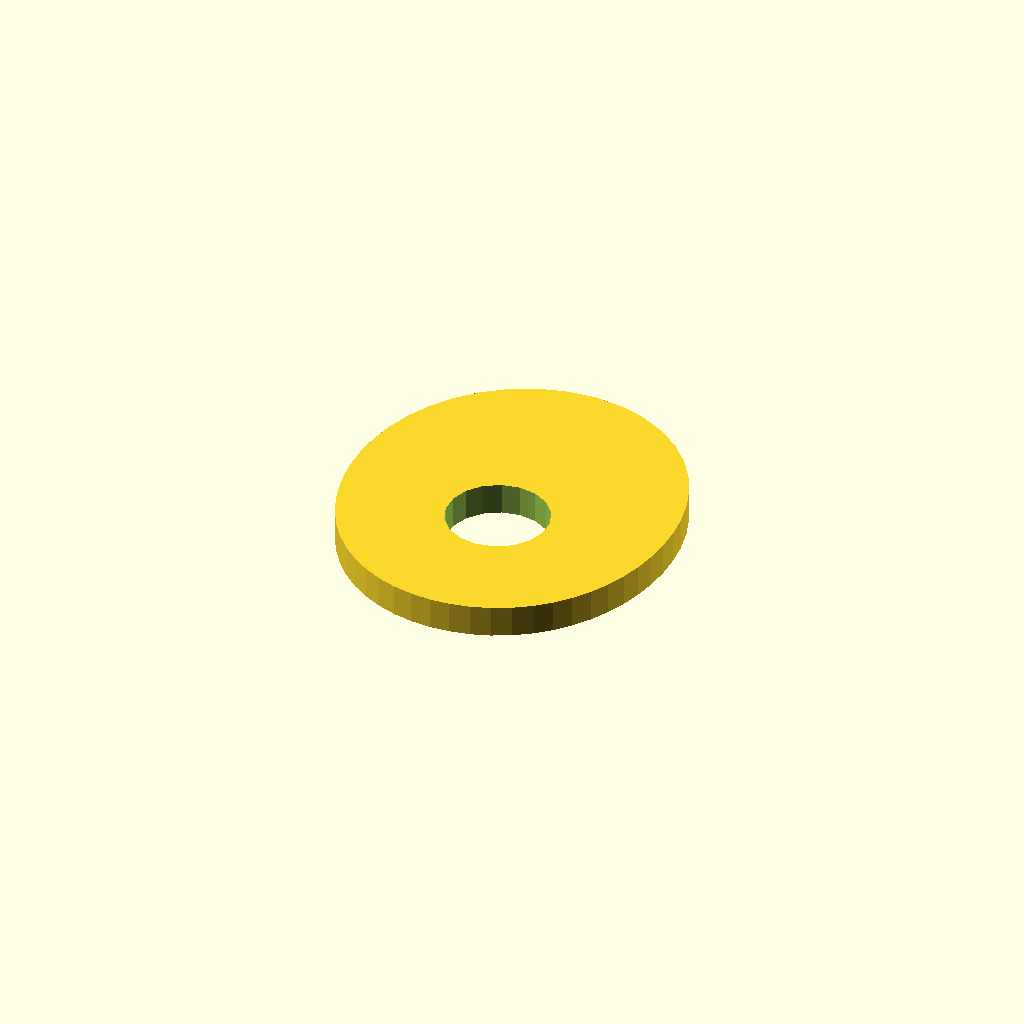
Cell 1: the model at its default parameters.
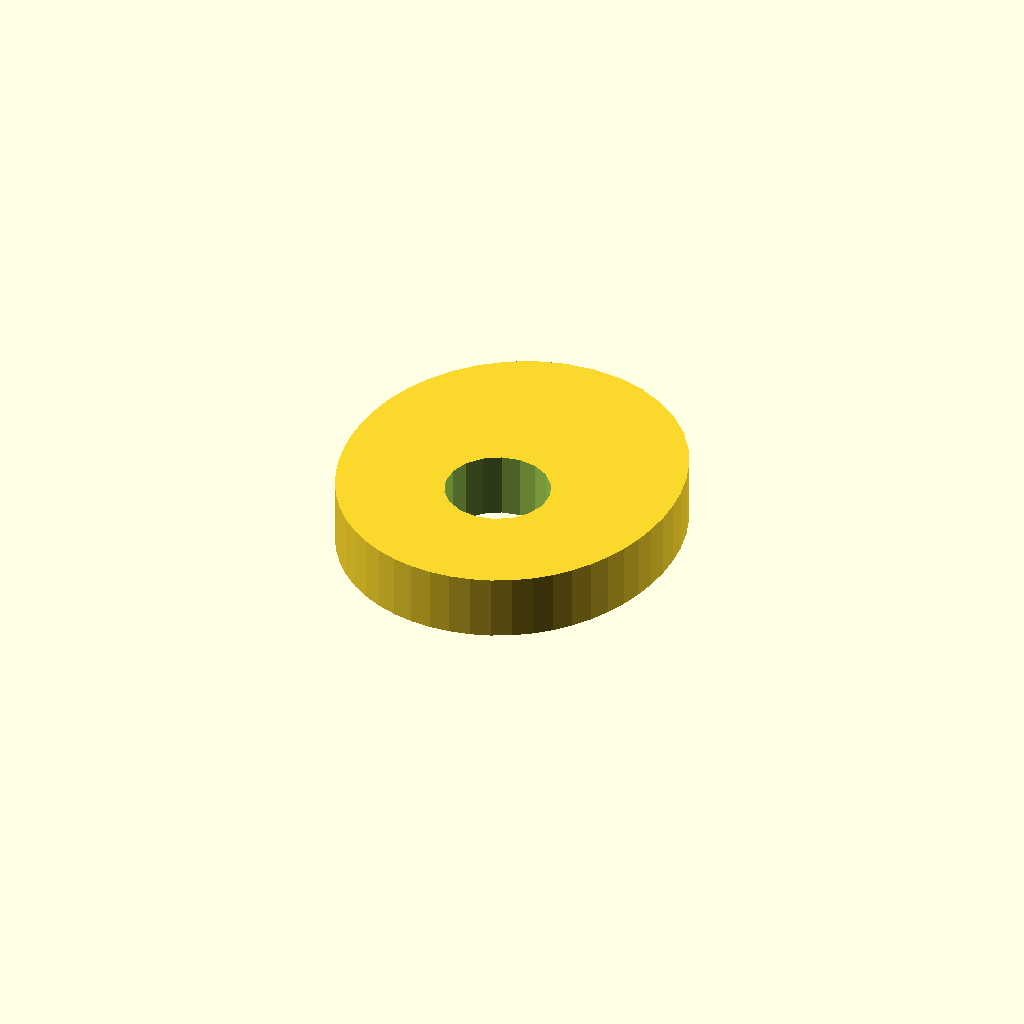
Cell 2: plate_t = 10 (everything else at default).
All cells are drawn from one camera (rotation 55°, 0°, 25°, orthographic, colour scheme Cornfield), so only the parameter changes between them.
The OpenSCAD source (optional_data/data/sketch4/camplates/part_0169.scad):
$fn = 32;

// ----------------------------------------------------------------------
// Cam plate: single_lobe cam, base R24
// ----------------------------------------------------------------------

// --- parameters (mm) ---
base_r = 24;              // base circle radius
lobe_h = 10;              // cam lobe rise
bore_r = 8;               // shaft bore radius
plate_t = 5;              // plate thickness, Z (extrusion height)

profile = [[50.841, 24], [51.176, 27.368], [51.181, 30.857], [50.817, 34.449], [50.029, 38.109], [48.76, 41.779], [46.958, 45.368], [44.59, 48.76], [41.652, 51.818], [38.181, 54.397], [34.261, 56.356], [30.012, 57.582], [25.591, 58], [21.169, 57.582], [16.921, 56.356], [13, 54.397], [9.53, 51.818], [6.592, 48.76], [4.223, 45.368], [2.421, 41.779], [1.153, 38.109], [0.365, 34.449], [0, 30.857], [0.005, 27.368], [0.341, 24], [0.981, 20.76], [1.917, 17.657], [3.146, 14.703], [4.671, 11.922], [6.491, 9.344], [8.598, 7.007], [10.974, 4.951], [13.589, 3.213], [16.406, 1.826], [19.379, 0.818], [22.458, 0.205], [25.591, 0], [28.723, 0.205], [31.802, 0.818], [34.775, 1.826], [37.592, 3.213], [40.208, 4.951], [42.583, 7.007], [44.691, 9.344], [46.511, 11.922], [48.035, 14.703], [49.265, 17.657], [50.2, 20.76]];  // primary outline, 48 points, counter clockwise
void_1 = [[33.444, 25.526], [32.448, 28.12], [30.625, 30.217], [28.195, 31.564], [25.451, 31.999], [22.724, 31.469], [20.342, 30.038], [18.594, 27.878], [17.689, 25.251], [17.738, 22.474], [18.733, 19.88], [20.556, 17.783], [22.986, 16.436], [25.73, 16.001], [28.458, 16.531], [30.839, 17.962], [32.588, 20.122], [33.492, 22.749]];  // shaft bore, 18 points

// --- the one profile operation ---
difference() {
  linear_extrude(height = plate_t) polygon(points = profile);
  translate([0, 0, -1])
    linear_extrude(height = plate_t + 2) polygon(points = void_1);
}
Customizer parameters (derived from the source; name, type, default, range or options):
base_r: number, default 24
lobe_h: number, default 10
bore_r: number, default 8
plate_t: number, default 5
